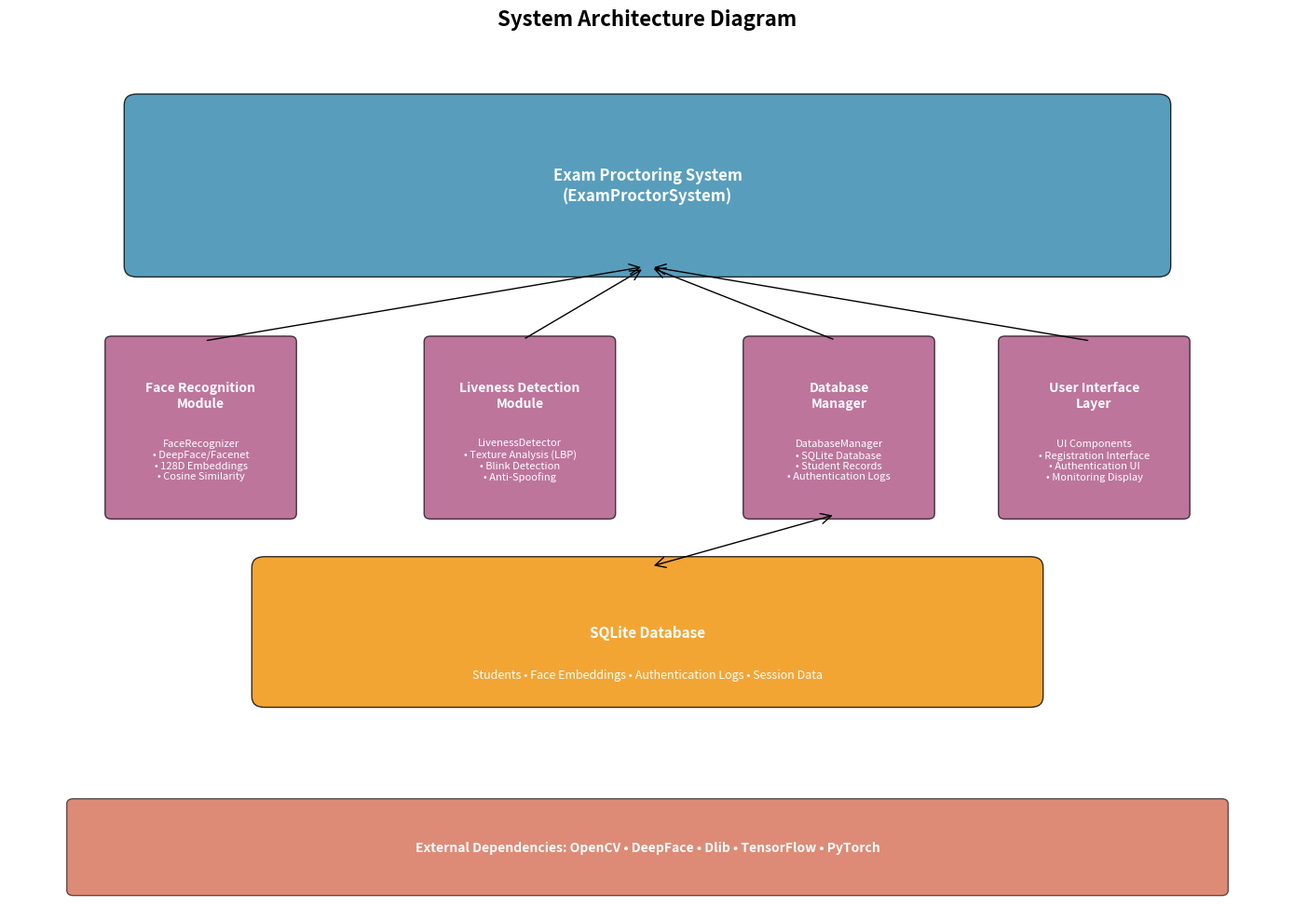
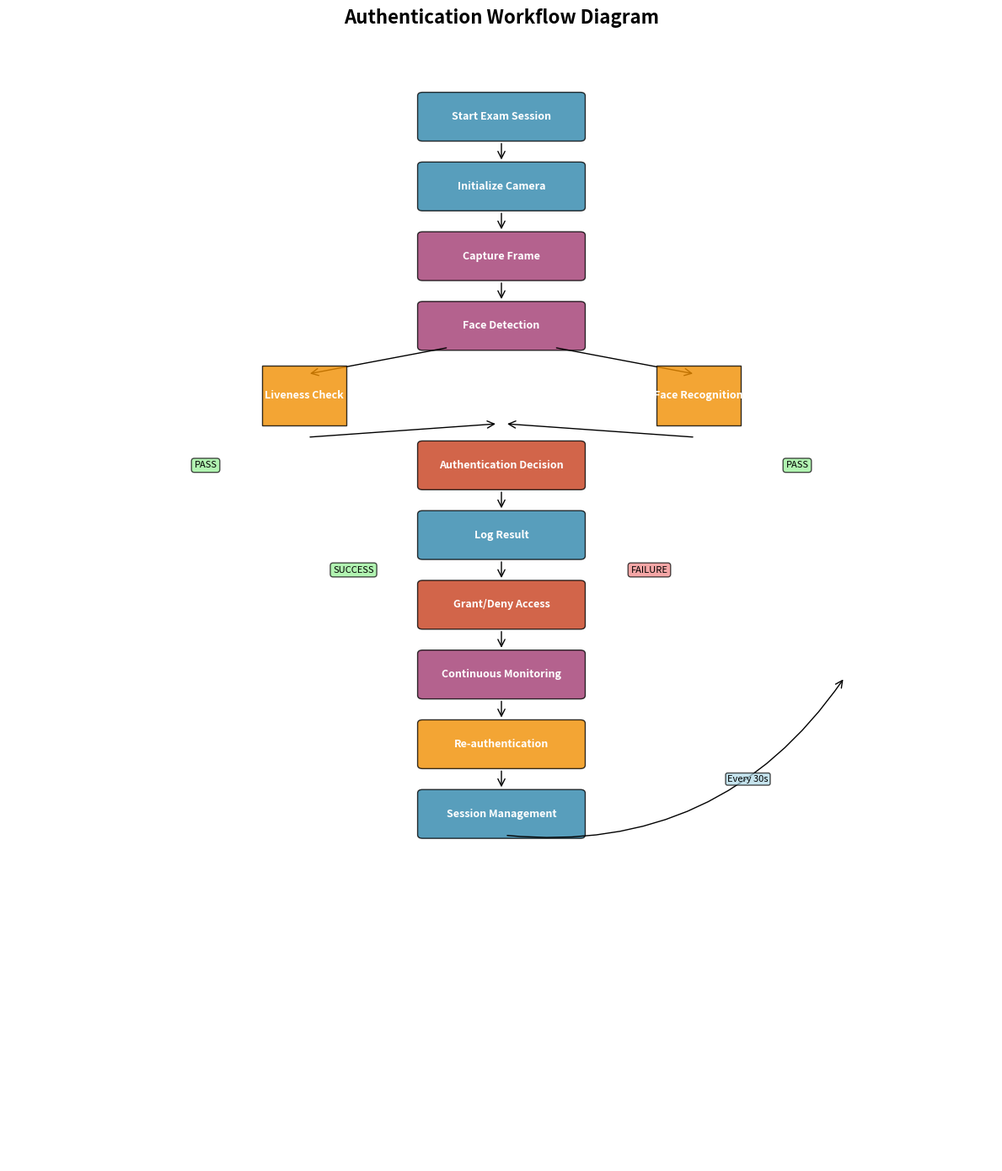
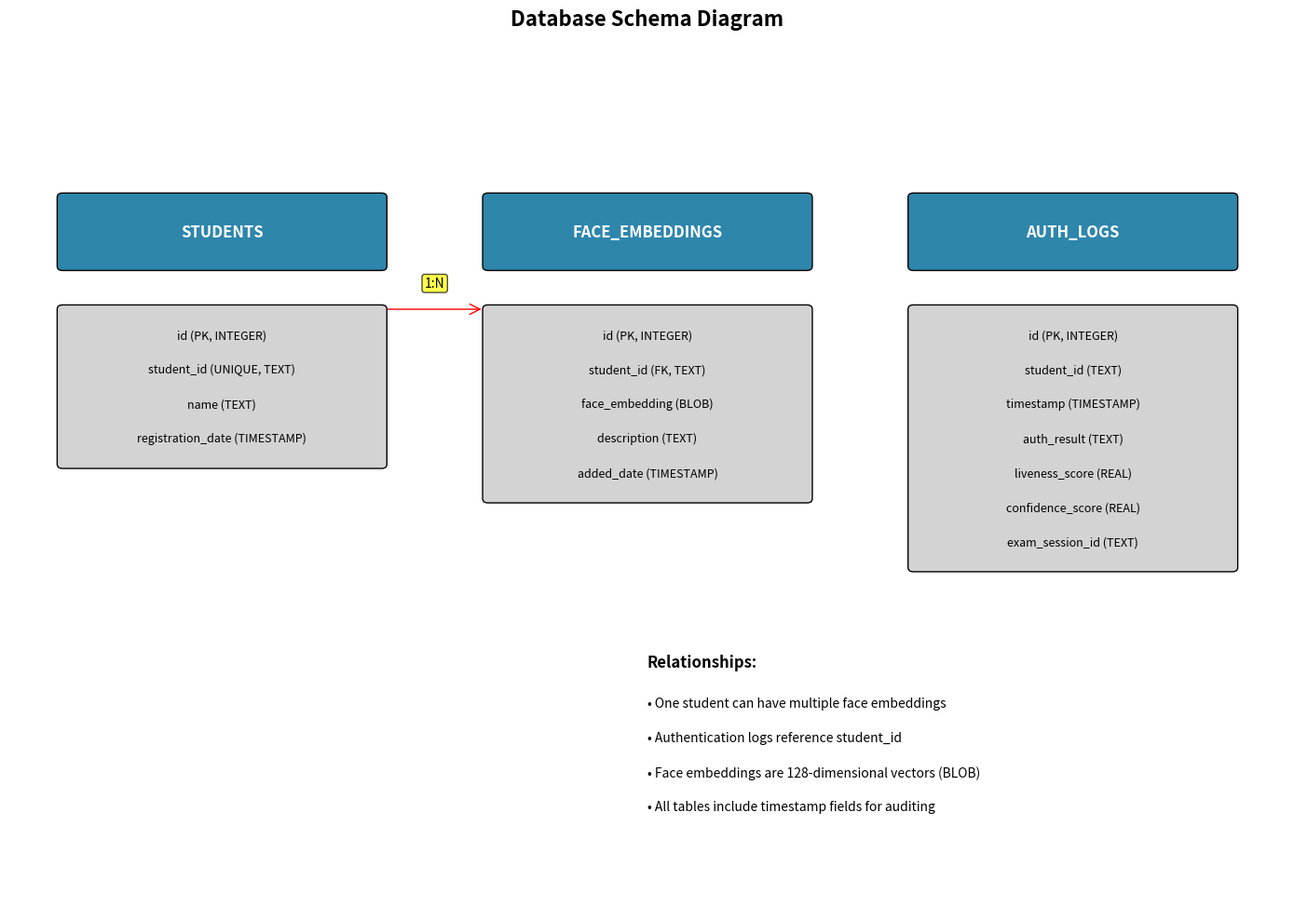

These figures' Python source, in order:
#!/usr/bin/env python3
"""
Diagram Generator for Chapter 4 Documentation
Generates system architecture and workflow diagrams
"""

import matplotlib.pyplot as plt
import matplotlib.patches as patches
from matplotlib.patches import FancyBboxPatch, ConnectionPatch
import numpy as np

def create_system_architecture_diagram():
    """Create system architecture diagram"""
    fig, ax = plt.subplots(1, 1, figsize=(14, 10))
    ax.set_xlim(0, 10)
    ax.set_ylim(0, 8)
    ax.axis('off')
    
    # Define colors
    colors = {
        'main': '#2E86AB',
        'module': '#A23B72',
        'data': '#F18F01',
        'interface': '#C73E1D'
    }
    
    # Main System Box
    main_box = FancyBboxPatch((1, 6), 8, 1.5, 
                              boxstyle="round,pad=0.1", 
                              facecolor=colors['main'], 
                              edgecolor='black', 
                              alpha=0.8)
    ax.add_patch(main_box)
    ax.text(5, 6.75, 'Exam Proctoring System\n(ExamProctorSystem)', 
            ha='center', va='center', fontsize=12, fontweight='bold', color='white')
    
    # Core Modules
    modules = [
        ('Face Recognition\nModule', 1.5, 4.5, 'FaceRecognizer\n• DeepFace/Facenet\n• 128D Embeddings\n• Cosine Similarity'),
        ('Liveness Detection\nModule', 4, 4.5, 'LivenessDetector\n• Texture Analysis (LBP)\n• Blink Detection\n• Anti-Spoofing'),
        ('Database\nManager', 6.5, 4.5, 'DatabaseManager\n• SQLite Database\n• Student Records\n• Authentication Logs'),
        ('User Interface\nLayer', 8.5, 4.5, 'UI Components\n• Registration Interface\n• Authentication UI\n• Monitoring Display')
    ]
    
    for title, x, y, details in modules:
        # Module box
        module_box = FancyBboxPatch((x-0.7, y-0.8), 1.4, 1.6, 
                                   boxstyle="round,pad=0.05", 
                                   facecolor=colors['module'], 
                                   edgecolor='black', 
                                   alpha=0.7)
        ax.add_patch(module_box)
        ax.text(x, y+0.3, title, ha='center', va='center', 
                fontsize=10, fontweight='bold', color='white')
        ax.text(x, y-0.3, details, ha='center', va='center', 
                fontsize=8, color='white')
        
        # Connection to main system
        connection = ConnectionPatch((x, y+0.8), (5, 6), "data", "data",
                                   arrowstyle="->", shrinkA=5, shrinkB=5,
                                   mutation_scale=20, fc="black")
        ax.add_artist(connection)
    
    # Data Storage
    data_box = FancyBboxPatch((2, 2), 6, 1.2, 
                             boxstyle="round,pad=0.1", 
                             facecolor=colors['data'], 
                             edgecolor='black', 
                             alpha=0.8)
    ax.add_patch(data_box)
    ax.text(5, 2.6, 'SQLite Database', ha='center', va='center', 
            fontsize=11, fontweight='bold', color='white')
    ax.text(5, 2.2, 'Students • Face Embeddings • Authentication Logs • Session Data', 
            ha='center', va='center', fontsize=9, color='white')
    
    # Connection from Database Manager to Data Storage
    db_connection = ConnectionPatch((6.5, 3.7), (5, 3.2), "data", "data",
                                  arrowstyle="<->", shrinkA=5, shrinkB=5,
                                  mutation_scale=20, fc="black")
    ax.add_artist(db_connection)
    
    # External Components
    external_box = FancyBboxPatch((0.5, 0.2), 9, 0.8, 
                                 boxstyle="round,pad=0.05", 
                                 facecolor=colors['interface'], 
                                 edgecolor='black', 
                                 alpha=0.6)
    ax.add_patch(external_box)
    ax.text(5, 0.6, 'External Dependencies: OpenCV • DeepFace • Dlib • TensorFlow • PyTorch', 
            ha='center', va='center', fontsize=10, fontweight='bold', color='white')
    
    plt.title('System Architecture Diagram', fontsize=16, fontweight='bold', pad=20)
    plt.tight_layout()
    plt.savefig('system_architecture.png', dpi=300, bbox_inches='tight')
    plt.show()

def create_authentication_workflow_diagram():
    """Create authentication workflow diagram"""
    fig, ax = plt.subplots(1, 1, figsize=(12, 14))
    ax.set_xlim(0, 10)
    ax.set_ylim(0, 16)
    ax.axis('off')
    
    # Define workflow steps
    steps = [
        ('Start Exam Session', 5, 15, '#2E86AB'),
        ('Initialize Camera', 5, 14, '#2E86AB'),
        ('Capture Frame', 5, 13, '#A23B72'),
        ('Face Detection', 5, 12, '#A23B72'),
        ('Liveness Check', 3, 11, '#F18F01'),
        ('Face Recognition', 7, 11, '#F18F01'),
        ('Authentication Decision', 5, 10, '#C73E1D'),
        ('Log Result', 5, 9, '#2E86AB'),
        ('Grant/Deny Access', 5, 8, '#C73E1D'),
        ('Continuous Monitoring', 5, 7, '#A23B72'),
        ('Re-authentication', 5, 6, '#F18F01'),
        ('Session Management', 5, 5, '#2E86AB')
    ]
    
    # Draw workflow steps
    for i, (step, x, y, color) in enumerate(steps):
        if 'Check' in step or 'Recognition' in step:
            # Diamond shape for decision points
            diamond = patches.RegularPolygon((x, y), 4, radius=0.6, 
                                           orientation=np.pi/4, 
                                           facecolor=color, 
                                           edgecolor='black', 
                                           alpha=0.8)
            ax.add_patch(diamond)
        else:
            # Rectangle for process steps
            rect = FancyBboxPatch((x-0.8, y-0.3), 1.6, 0.6, 
                                 boxstyle="round,pad=0.05", 
                                 facecolor=color, 
                                 edgecolor='black', 
                                 alpha=0.8)
            ax.add_patch(rect)
        
        ax.text(x, y, step, ha='center', va='center', 
                fontsize=9, fontweight='bold', color='white')
        
        # Add arrows between steps
        if i < len(steps) - 1:
            next_step = steps[i + 1]
            if step == 'Face Detection':
                # Split to liveness and recognition
                arrow1 = ConnectionPatch((x-0.5, y-0.3), (3, 11.3), "data", "data",
                                       arrowstyle="->", shrinkA=5, shrinkB=5,
                                       mutation_scale=15, fc="black")
                ax.add_artist(arrow1)
                arrow2 = ConnectionPatch((x+0.5, y-0.3), (7, 11.3), "data", "data",
                                       arrowstyle="->", shrinkA=5, shrinkB=5,
                                       mutation_scale=15, fc="black")
                ax.add_artist(arrow2)
            elif step in ['Liveness Check', 'Face Recognition']:
                # Converge to authentication decision
                arrow = ConnectionPatch((x, y-0.6), (5, 10.6), "data", "data",
                                      arrowstyle="->", shrinkA=5, shrinkB=5,
                                      mutation_scale=15, fc="black")
                ax.add_artist(arrow)
            elif step != 'Face Detection':
                # Regular flow
                arrow = ConnectionPatch((x, y-0.3), (next_step[1], next_step[2]+0.3), "data", "data",
                                      arrowstyle="->", shrinkA=5, shrinkB=5,
                                      mutation_scale=15, fc="black")
                ax.add_artist(arrow)
    
    # Add decision outcomes
    ax.text(2, 10, 'PASS', ha='center', va='center', fontsize=8, 
            bbox=dict(boxstyle="round,pad=0.3", facecolor='lightgreen', alpha=0.7))
    ax.text(8, 10, 'PASS', ha='center', va='center', fontsize=8, 
            bbox=dict(boxstyle="round,pad=0.3", facecolor='lightgreen', alpha=0.7))
    ax.text(3.5, 8.5, 'SUCCESS', ha='center', va='center', fontsize=8, 
            bbox=dict(boxstyle="round,pad=0.3", facecolor='lightgreen', alpha=0.7))
    ax.text(6.5, 8.5, 'FAILURE', ha='center', va='center', fontsize=8, 
            bbox=dict(boxstyle="round,pad=0.3", facecolor='lightcoral', alpha=0.7))
    
    # Add loop back arrow for continuous monitoring
    loop_arrow = ConnectionPatch((5, 4.7), (8.5, 7), "data", "data",
                               arrowstyle="->", shrinkA=5, shrinkB=5,
                               mutation_scale=15, fc="blue",
                               connectionstyle="arc3,rad=0.3")
    ax.add_artist(loop_arrow)
    ax.text(7.5, 5.5, 'Every 30s', ha='center', va='center', fontsize=8, 
            bbox=dict(boxstyle="round,pad=0.2", facecolor='lightblue', alpha=0.7))
    
    plt.title('Authentication Workflow Diagram', fontsize=16, fontweight='bold', pad=20)
    plt.tight_layout()
    plt.savefig('authentication_workflow.png', dpi=300, bbox_inches='tight')
    plt.show()

def create_database_schema_diagram():
    """Create database schema diagram"""
    fig, ax = plt.subplots(1, 1, figsize=(14, 10))
    ax.set_xlim(0, 12)
    ax.set_ylim(0, 10)
    ax.axis('off')
    
    # Define table positions and content
    tables = [
        {
            'name': 'students',
            'pos': (2, 7),
            'fields': [
                'id (PK, INTEGER)',
                'student_id (UNIQUE, TEXT)',
                'name (TEXT)',
                'registration_date (TIMESTAMP)'
            ]
        },
        {
            'name': 'face_embeddings',
            'pos': (6, 7),
            'fields': [
                'id (PK, INTEGER)',
                'student_id (FK, TEXT)',
                'face_embedding (BLOB)',
                'description (TEXT)',
                'added_date (TIMESTAMP)'
            ]
        },
        {
            'name': 'auth_logs',
            'pos': (10, 7),
            'fields': [
                'id (PK, INTEGER)',
                'student_id (TEXT)',
                'timestamp (TIMESTAMP)',
                'auth_result (TEXT)',
                'liveness_score (REAL)',
                'confidence_score (REAL)',
                'exam_session_id (TEXT)'
            ]
        }
    ]
    
    # Draw tables
    for table in tables:
        x, y = table['pos']
        
        # Table header
        header_box = FancyBboxPatch((x-1.5, y+0.5), 3, 0.8, 
                                   boxstyle="round,pad=0.05", 
                                   facecolor='#2E86AB', 
                                   edgecolor='black')
        ax.add_patch(header_box)
        ax.text(x, y+0.9, table['name'].upper(), ha='center', va='center', 
                fontsize=12, fontweight='bold', color='white')
        
        # Table fields
        field_height = len(table['fields']) * 0.4 + 0.2
        field_box = FancyBboxPatch((x-1.5, y-field_height), 3, field_height, 
                                  boxstyle="round,pad=0.05", 
                                  facecolor='lightgray', 
                                  edgecolor='black')
        ax.add_patch(field_box)
        
        for i, field in enumerate(table['fields']):
            ax.text(x, y-0.3-i*0.4, field, ha='center', va='center', 
                    fontsize=9, fontweight='normal')
    
    # Draw relationships
    # students -> face_embeddings
    rel1 = ConnectionPatch((3.5, 7), (4.5, 7), "data", "data",
                          arrowstyle="->", shrinkA=5, shrinkB=5,
                          mutation_scale=20, fc="red", ec="red")
    ax.add_artist(rel1)
    ax.text(4, 7.3, '1:N', ha='center', va='center', fontsize=10, 
            bbox=dict(boxstyle="round,pad=0.2", facecolor='yellow', alpha=0.7))
    
    # Add relationship labels
    ax.text(6, 3, 'Relationships:', ha='left', va='top', fontsize=12, fontweight='bold')
    ax.text(6, 2.5, '• One student can have multiple face embeddings', ha='left', va='top', fontsize=10)
    ax.text(6, 2.1, '• Authentication logs reference student_id', ha='left', va='top', fontsize=10)
    ax.text(6, 1.7, '• Face embeddings are 128-dimensional vectors (BLOB)', ha='left', va='top', fontsize=10)
    ax.text(6, 1.3, '• All tables include timestamp fields for auditing', ha='left', va='top', fontsize=10)
    
    plt.title('Database Schema Diagram', fontsize=16, fontweight='bold', pad=20)
    plt.tight_layout()
    plt.savefig('database_schema.png', dpi=300, bbox_inches='tight')
    plt.show()

def generate_all_diagrams():
    """Generate all diagrams for Chapter 4"""
    print("Generating System Architecture Diagram...")
    create_system_architecture_diagram()
    
    print("Generating Authentication Workflow Diagram...")
    create_authentication_workflow_diagram()
    
    print("Generating Database Schema Diagram...")
    create_database_schema_diagram()
    
    print("All diagrams generated successfully!")
    print("Files created:")
    print("  - system_architecture.png")
    print("  - authentication_workflow.png")
    print("  - database_schema.png")

if __name__ == "__main__":
    generate_all_diagrams()
